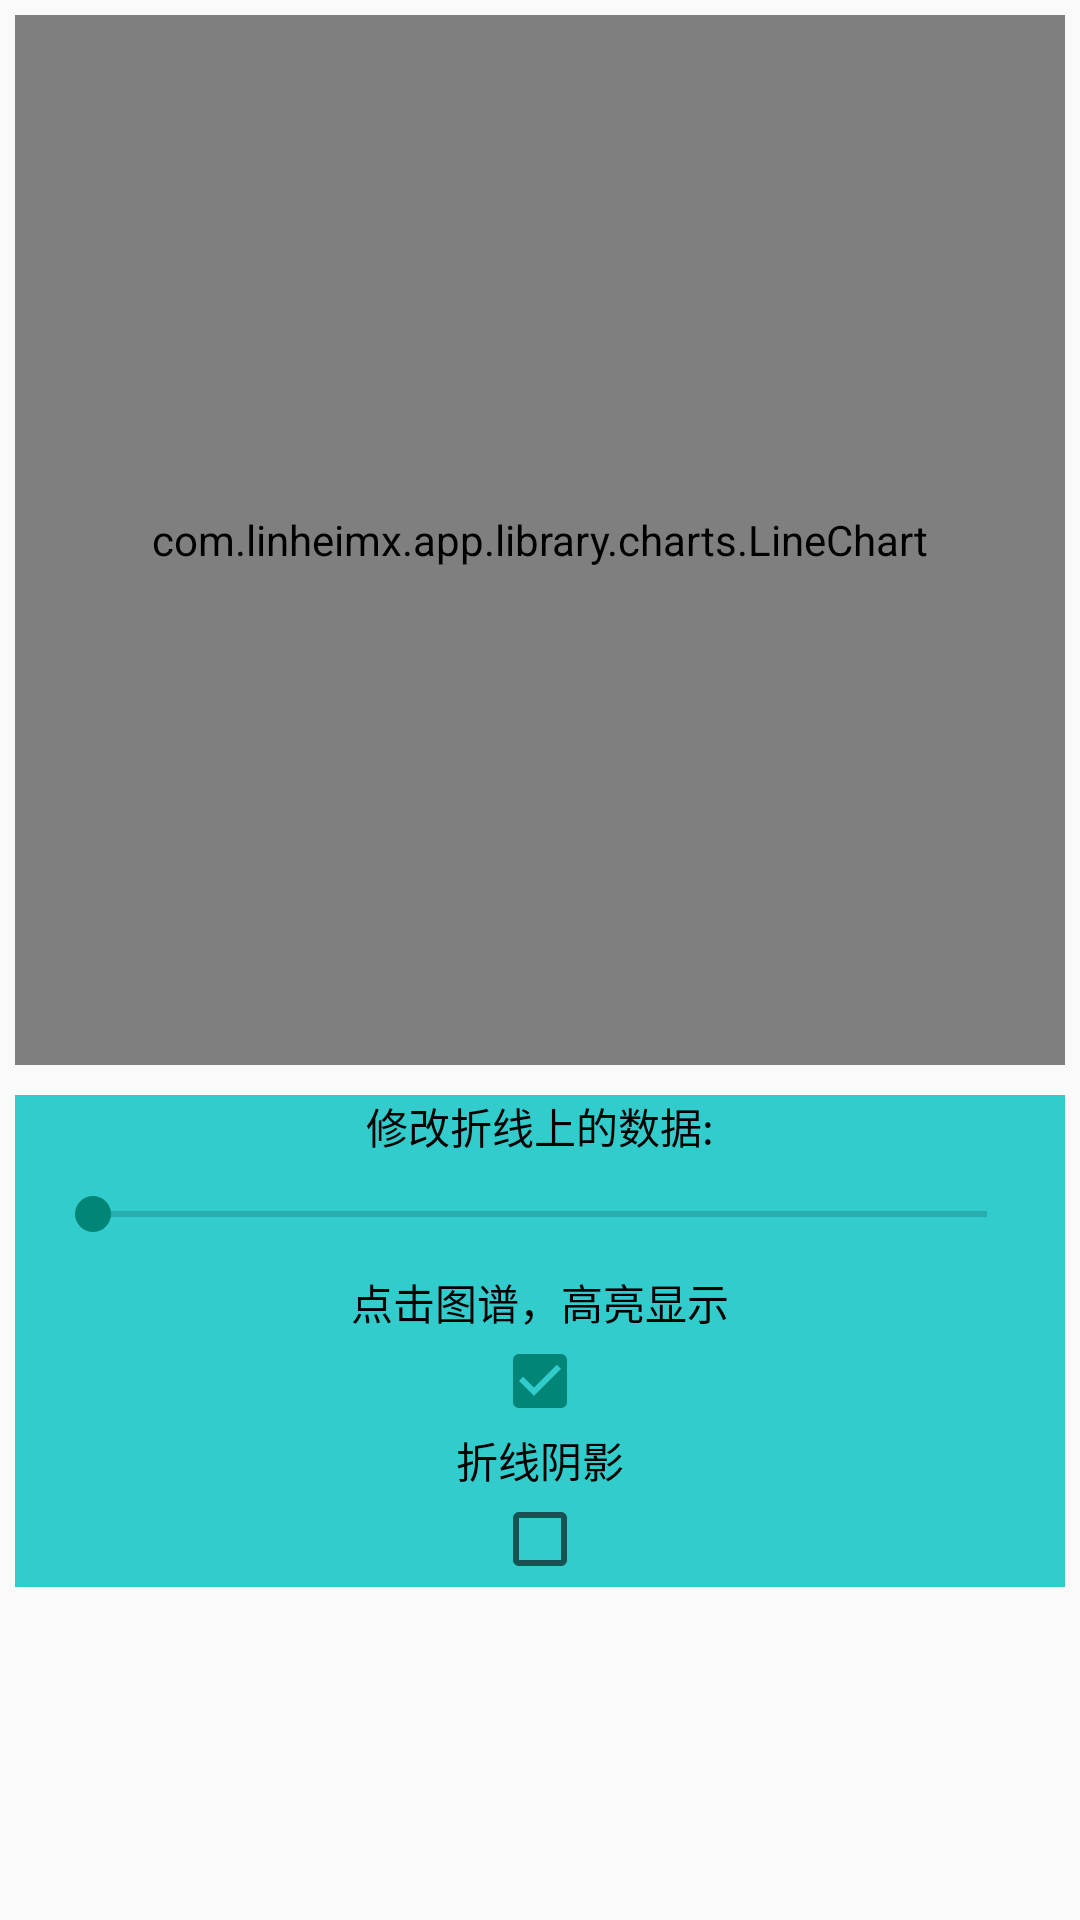

Android layout source for this screen:
<!-- AndroidManifest.xml: application theme AppTheme -->
<!-- res/layout/activity_chart.xml -->
<?xml version="1.0" encoding="utf-8"?>
<LinearLayout xmlns:android="http://schemas.android.com/apk/res/android"
    xmlns:tools="http://schemas.android.com/tools"
    android:id="@+id/activity_main"
    android:layout_width="match_parent"
    android:layout_height="match_parent"
    android:orientation="vertical"
    android:padding="5dp">

    <com.linheimx.app.library.charts.LineChart
        android:id="@+id/chart"
        android:layout_width="match_parent"
        android:layout_height="350dp"></com.linheimx.app.library.charts.LineChart>


    <ScrollView
        android:layout_width="match_parent"
        android:layout_height="match_parent"
        android:layout_marginTop="10dp">

        <LinearLayout
            android:layout_width="match_parent"
            android:layout_height="match_parent"
            android:background="#33cccc"
            android:orientation="vertical">

            <TextView
                android:id="@+id/tv_line_nums"
                android:layout_width="match_parent"
                android:layout_height="wrap_content"
                android:gravity="center"
                android:text="修改折线上的数据:"
                android:textColor="@android:color/black" />

            <SeekBar
                android:id="@+id/sb_entry_more"
                android:layout_width="match_parent"
                android:layout_height="wrap_content"
                android:layout_alignParentLeft="true"
                android:layout_alignParentTop="true"
                android:layout_margin="10dp"
                android:layout_marginTop="26dp"
                android:max="100" />


            <TextView
                android:layout_width="match_parent"
                android:layout_height="wrap_content"
                android:gravity="center"
                android:text="点击图谱，高亮显示"
                android:textColor="@android:color/black" />

            <CheckBox
                android:id="@+id/cb_high"
                android:layout_width="wrap_content"
                android:layout_height="wrap_content"
                android:layout_gravity="center_horizontal"
                android:checked="true" />

            <TextView
                android:layout_width="match_parent"
                android:layout_height="wrap_content"
                android:gravity="center"
                android:text="折线阴影"
                android:textColor="@android:color/black" />

            <CheckBox
                android:id="@+id/cb_fill"
                android:layout_width="wrap_content"
                android:layout_height="wrap_content"
                android:layout_gravity="center_horizontal"
                android:checked="false" />

        </LinearLayout>

    </ScrollView>

</LinearLayout>
<!-- resources referenced by this layout -->
<resources>
  <style name="AppTheme" parent="Theme.AppCompat.Light.DarkActionBar">
          
      </style>
</resources>
